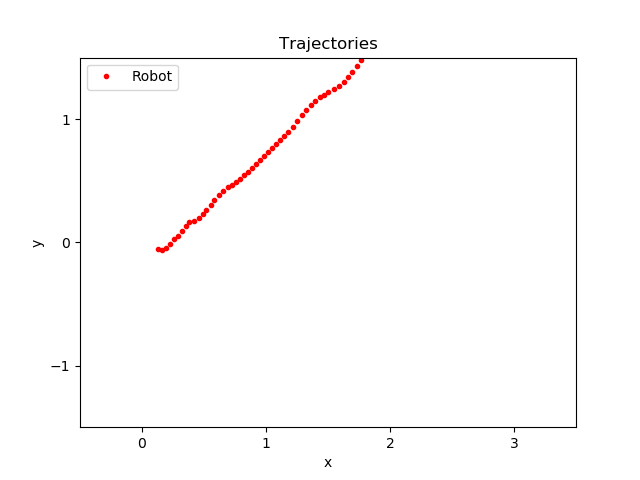

Values plotted in this chart, from the file beside it:
time, pos_robotX, pos_robotY
345.9, 4.127, -0.8752
345.9, 2.738, 2.158
346, 2.698, 2.147
346, 2.657, 2.136
346, 2.612, 2.122
346.1, 2.57, 2.108
346.1, 2.531, 2.101
346.1, 2.492, 2.091
346.2, 2.455, 2.081
346.2, 2.42, 2.063
346.3, 2.386, 2.041
346.3, 2.353, 2.021
346.3, 2.32, 1.993
346.4, 2.29, 1.975
346.4, 2.259, 1.951
346.5, 2.221, 1.922
346.5, 2.176, 1.891
346.6, 2.141, 1.849
346.6, 2.11, 1.817
346.7, 2.076, 1.782
346.7, 2.039, 1.718
346.8, 2.006, 1.688
346.8, 1.974, 1.659
346.9, 1.941, 1.629
346.9, 1.905, 1.601
347, 1.867, 1.575
347, 1.836, 1.553
347.1, 1.798, 1.522
347.1, 1.763, 1.483
347.2, 1.73, 1.436
347.2, 1.696, 1.385
347.3, 1.659, 1.339
347.4, 1.625, 1.304
347.5, 1.591, 1.271
347.5, 1.552, 1.241
347.6, 1.503, 1.22
347.6, 1.468, 1.199
347.6, 1.438, 1.177
347.7, 1.397, 1.145
347.7, 1.36, 1.113
347.8, 1.324, 1.076
347.8, 1.288, 1.034
347.9, 1.251, 0.986
347.9, 1.215, 0.936
348, 1.18, 0.8931
348, 1.148, 0.8605
348.1, 1.116, 0.8286
348.1, 1.082, 0.797
348.1, 1.048, 0.7656
348.2, 1.014, 0.7335
348.2, 0.9808, 0.701
348.3, 0.949, 0.6683
348.3, 0.9175, 0.6358
348.3, 0.8865, 0.604
348.4, 0.8542, 0.5732
348.4, 0.8206, 0.5444
348.4, 0.7878, 0.5178
348.5, 0.7559, 0.4923
348.5, 0.723, 0.4691
348.5, 0.691, 0.4459
... 17 more rows
